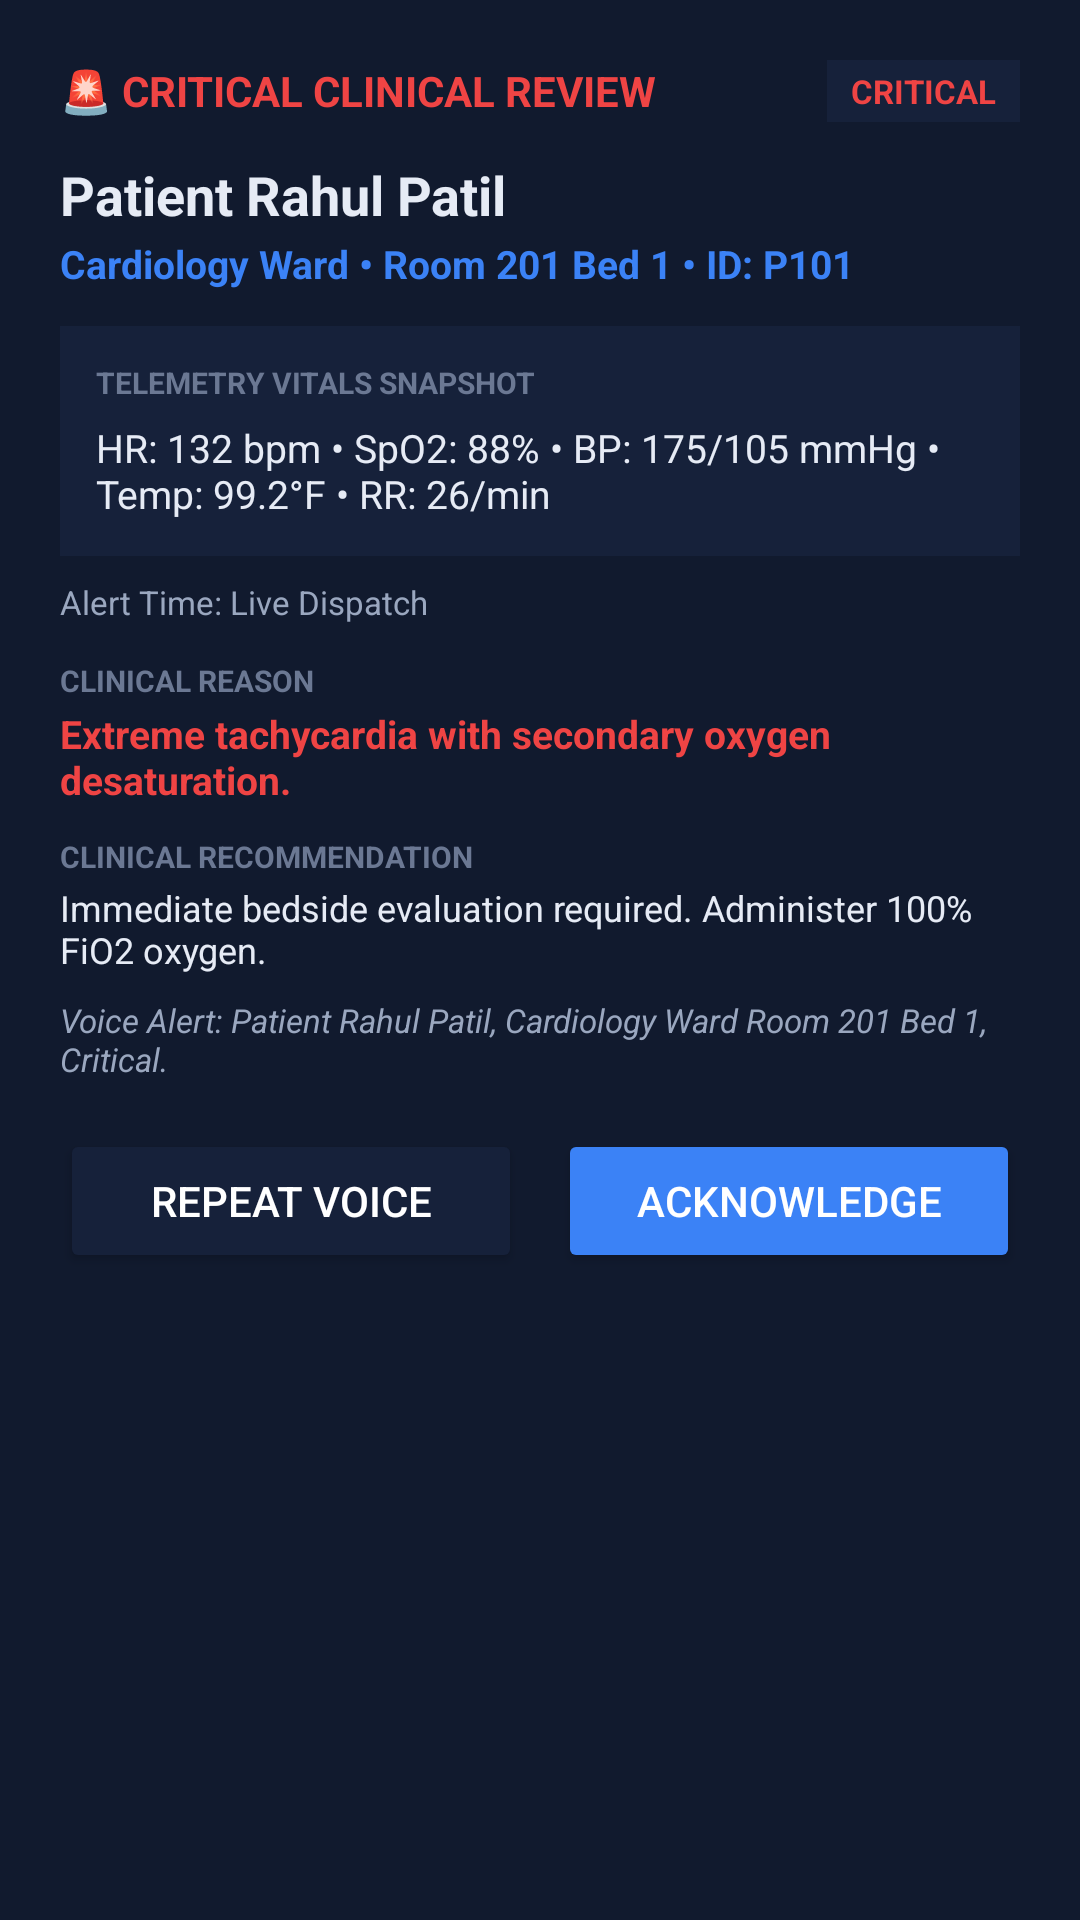

Write the Android layout XML for this screen, with the resource values it uses.
<!-- AndroidManifest.xml: application theme Theme.MedIntelDoctor -->
<!-- res/layout/dialog_patient_detail.xml -->
<?xml version="1.0" encoding="utf-8"?>
<LinearLayout xmlns:android="http://schemas.android.com/apk/res/android"
    android:layout_width="match_parent"
    android:layout_height="wrap_content"
    android:orientation="vertical"
    android:background="@color/surface_dark"
    android:padding="20dp">

    
    <LinearLayout
        android:layout_width="match_parent"
        android:layout_height="wrap_content"
        android:orientation="horizontal"
        android:gravity="center_vertical"
        android:layout_marginBottom="12dp">

        <TextView
            android:layout_width="wrap_content"
            android:layout_height="wrap_content"
            android:text="🚨 CRITICAL CLINICAL REVIEW"
            android:textColor="@color/critical_red"
            android:textSize="14sp"
            android:textStyle="bold" />

        <View
            android:layout_width="0dp"
            android:layout_height="1dp"
            android:layout_weight="1" />

        <TextView
            android:id="@+id/tvModalSeverity"
            android:layout_width="wrap_content"
            android:layout_height="wrap_content"
            android:text="CRITICAL"
            android:textColor="@color/critical_red"
            android:textSize="11sp"
            android:textStyle="bold"
            android:background="@color/surface_variant"
            android:paddingStart="8dp"
            android:paddingEnd="8dp"
            android:paddingTop="3dp"
            android:paddingBottom="3dp" />
    </LinearLayout>

    
    <TextView
        android:id="@+id/tvModalPatientName"
        android:layout_width="wrap_content"
        android:layout_height="wrap_content"
        android:text="Patient Rahul Patil"
        android:textColor="@color/text_light"
        android:textSize="18sp"
        android:textStyle="bold" />

    <TextView
        android:id="@+id/tvModalPatientLocation"
        android:layout_width="wrap_content"
        android:layout_height="wrap_content"
        android:text="Cardiology Ward • Room 201 Bed 1 • ID: P101"
        android:textColor="@color/accent_blue"
        android:textSize="13sp"
        android:textStyle="bold"
        android:layout_marginTop="2dp" />

    
    <LinearLayout
        android:layout_width="match_parent"
        android:layout_height="wrap_content"
        android:orientation="vertical"
        android:background="@color/surface_variant"
        android:padding="12dp"
        android:layout_marginTop="12dp">

        <TextView
            android:layout_width="wrap_content"
            android:layout_height="wrap_content"
            android:text="TELEMETRY VITALS SNAPSHOT"
            android:textColor="@color/text_faint"
            android:textSize="10sp"
            android:textStyle="bold" />

        <TextView
            android:id="@+id/tvModalVitals"
            android:layout_width="match_parent"
            android:layout_height="wrap_content"
            android:text="HR: 132 bpm • SpO2: 88% • BP: 175/105 mmHg • Temp: 99.2°F • RR: 26/min"
            android:textColor="@color/text_light"
            android:textSize="13sp"
            android:layout_marginTop="6dp" />
    </LinearLayout>

    
    <TextView
        android:id="@+id/tvModalAlertTime"
        android:layout_width="wrap_content"
        android:layout_height="wrap_content"
        android:text="Alert Time: Live Dispatch"
        android:textColor="@color/text_muted"
        android:textSize="11sp"
        android:layout_marginTop="8dp" />

    
    <TextView
        android:layout_width="wrap_content"
        android:layout_height="wrap_content"
        android:text="CLINICAL REASON"
        android:textColor="@color/text_faint"
        android:textSize="10sp"
        android:textStyle="bold"
        android:layout_marginTop="12dp" />

    <TextView
        android:id="@+id/tvModalReason"
        android:layout_width="match_parent"
        android:layout_height="wrap_content"
        android:text="Extreme tachycardia with secondary oxygen desaturation."
        android:textColor="@color/critical_red"
        android:textSize="13sp"
        android:textStyle="bold"
        android:layout_marginTop="2dp" />

    
    <TextView
        android:layout_width="wrap_content"
        android:layout_height="wrap_content"
        android:text="CLINICAL RECOMMENDATION"
        android:textColor="@color/text_faint"
        android:textSize="10sp"
        android:textStyle="bold"
        android:layout_marginTop="10dp" />

    <TextView
        android:id="@+id/tvModalRecommendation"
        android:layout_width="match_parent"
        android:layout_height="wrap_content"
        android:text="Immediate bedside evaluation required. Administer 100% FiO2 oxygen."
        android:textColor="@color/text_light"
        android:textSize="12sp"
        android:layout_marginTop="2dp" />

    
    <TextView
        android:id="@+id/tvModalVoiceText"
        android:layout_width="match_parent"
        android:layout_height="wrap_content"
        android:text="Voice Alert: Patient Rahul Patil, Cardiology Ward Room 201 Bed 1, Critical."
        android:textColor="@color/text_muted"
        android:textSize="11sp"
        android:textStyle="italic"
        android:layout_marginTop="8dp" />

    
    <LinearLayout
        android:layout_width="match_parent"
        android:layout_height="wrap_content"
        android:orientation="horizontal"
        android:layout_marginTop="16dp">

        <Button
            android:id="@+id/btnModalSpeak"
            android:layout_width="0dp"
            android:layout_height="wrap_content"
            android:layout_weight="1"
            android:minHeight="48dp"
            android:text="Repeat Voice"
            android:textColor="#FFFFFF"
            android:backgroundTint="@color/surface_variant"
            android:layout_marginEnd="6dp" />

        <Button
            android:id="@+id/btnModalDismiss"
            android:layout_width="0dp"
            android:layout_height="wrap_content"
            android:layout_weight="1"
            android:minHeight="48dp"
            android:text="Acknowledge"
            android:textColor="#FFFFFF"
            android:backgroundTint="@color/accent_blue"
            android:layout_marginStart="6dp" />
    </LinearLayout>

</LinearLayout>
<!-- resources referenced by this layout -->
<resources>
  <color name="accent_blue">#3B82F6</color>
  <color name="critical_red">#EF4444</color>
  <color name="surface_dark">#111A2E</color>
  <color name="surface_variant">#16213A</color>
  <color name="text_faint">#6B7893</color>
  <color name="text_light">#E6EBF5</color>
  <color name="text_muted">#9AA7BF</color>
  <style name="Theme.MedIntelDoctor" parent="Theme.MaterialComponents.DayNight.NoActionBar">
          <item name="colorPrimary">@color/accent_blue</item>
          <item name="colorSecondary">@color/critical_red</item>
          <item name="android:statusBarColor">@color/primary_dark</item>
          <item name="android:windowBackground">@color/primary_dark</item>
      </style>
  <color name="primary_dark">#0B1220</color>
</resources>
